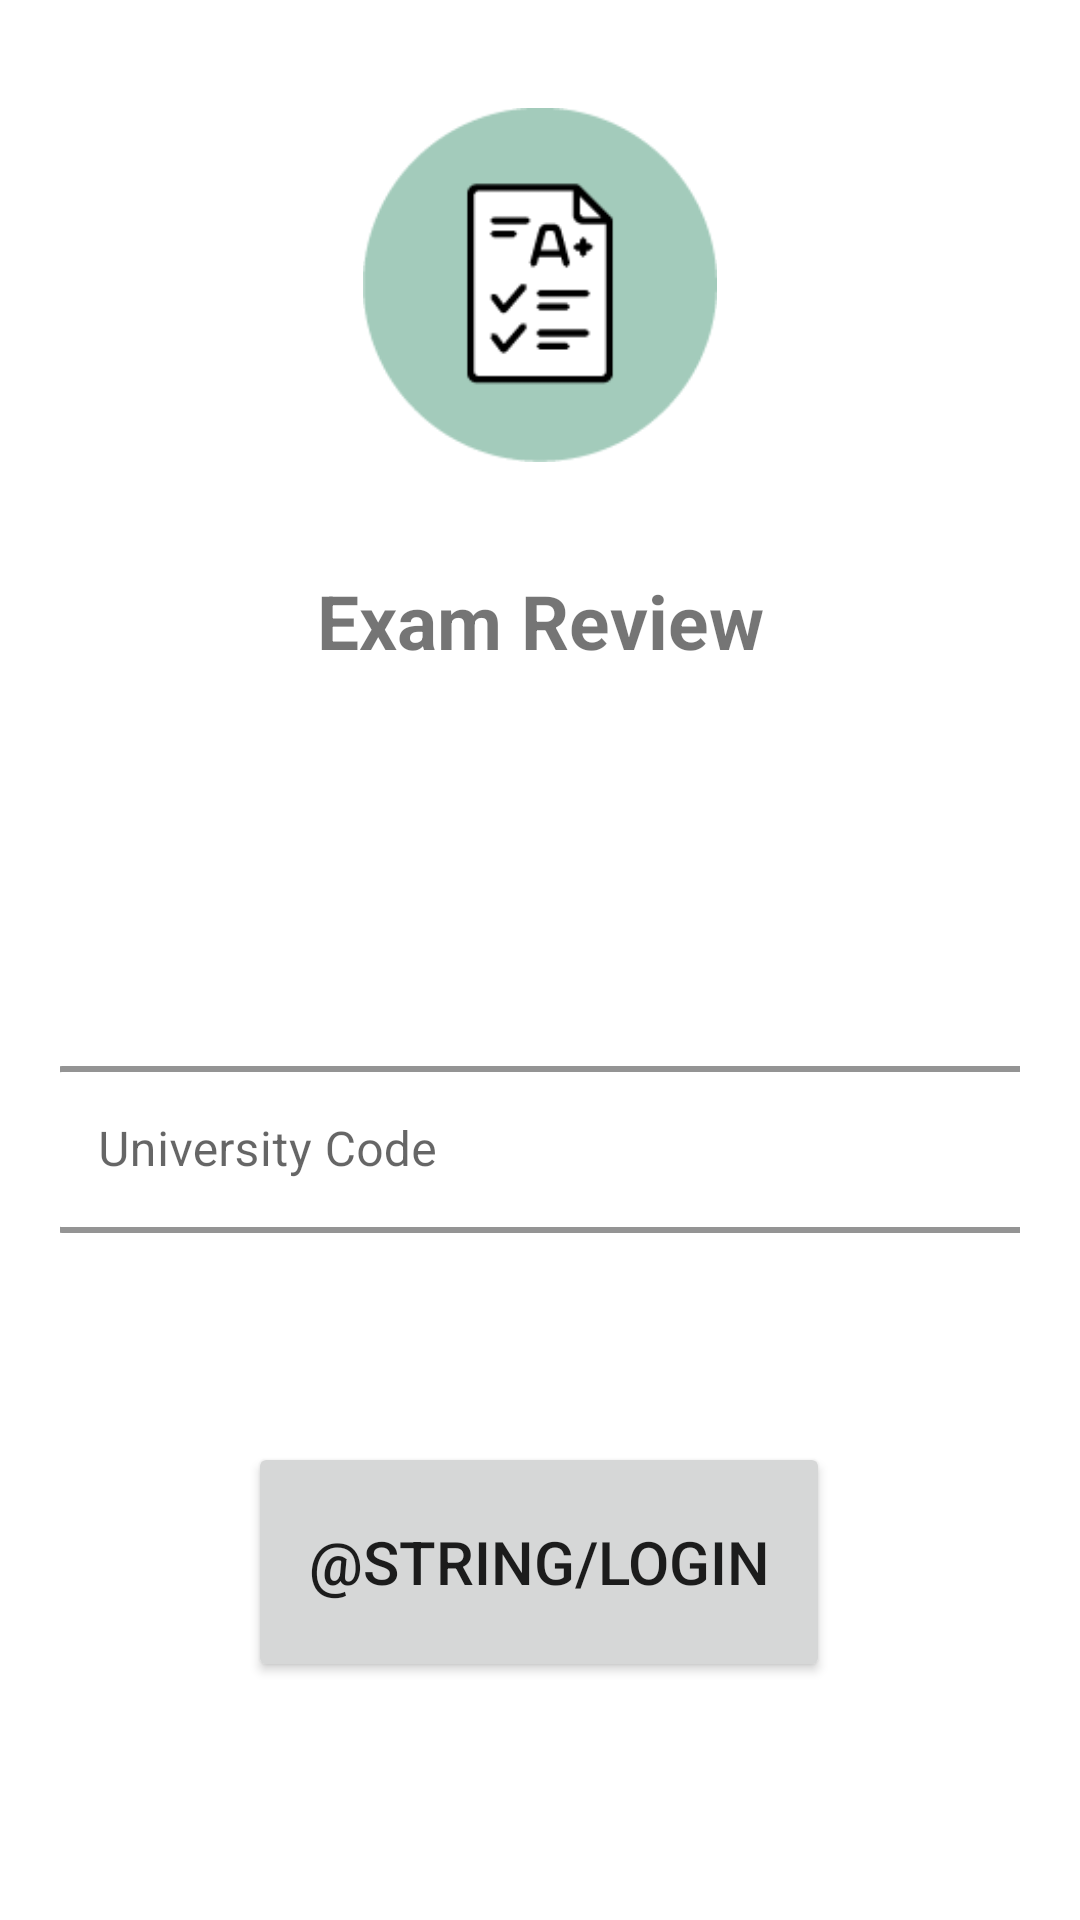

This screen was rendered from an Android layout file. Write that file and the resources it references.
<!-- AndroidManifest.xml: application theme Theme.MyApplication -->
<!-- res/layout/activity_login.xml -->
<?xml version="1.0" encoding="utf-8"?>
<androidx.constraintlayout.widget.ConstraintLayout xmlns:android="http://schemas.android.com/apk/res/android"
    xmlns:app="http://schemas.android.com/apk/res-auto"
    xmlns:tools="http://schemas.android.com/tools"
    android:layout_width="match_parent"
    android:layout_height="match_parent"
    android:padding="20dp"
    tools:context=".login">

    <LinearLayout
        android:id="@+id/linearLayout2"
        android:layout_width="362dp"
        android:layout_height="wrap_content"
        android:orientation="vertical"
        app:layout_constraintBottom_toBottomOf="parent"
        app:layout_constraintEnd_toEndOf="parent"
        app:layout_constraintHorizontal_bias="0.326"
        app:layout_constraintStart_toStartOf="parent"
        app:layout_constraintTop_toBottomOf="@+id/login_textView"
        app:layout_constraintVertical_bias="0.326"
        >

        <com.google.android.material.textfield.TextInputLayout
            android:id="@+id/text_input"
            style="@style/Widget.MaterialComponents.TextInputLayout.OutlinedBox"
            android:layout_width="match_parent"
            android:layout_height="wrap_content"
            android:layout_margin="10dp"
            android:hint="@string/label"
            app:boxStrokeColor="@color/logocolor"
            app:boxStrokeWidth="2dp"
            app:boxStrokeWidthFocused="3dp"
            app:hintTextColor="@color/logocolor">

            <com.google.android.material.textfield.TextInputEditText
                android:id="@+id/uni_code"
                android:layout_width="match_parent"
                android:layout_height="wrap_content"
                android:inputType="number"
                android:maxLength="7"/>
        </com.google.android.material.textfield.TextInputLayout>

    </LinearLayout>

    <Button
        android:id="@+id/Login_btn"
        android:layout_width="wrap_content"
        android:layout_height="80dp"
        android:padding="20dp"
        android:text="@string/login"
        android:textSize="20sp"
        app:layout_constraintBottom_toBottomOf="parent"
        app:layout_constraintEnd_toEndOf="parent"
        app:layout_constraintHorizontal_bias="0.498"
        app:layout_constraintStart_toStartOf="parent"
        app:layout_constraintTop_toBottomOf="@+id/linearLayout2" />

    <ImageView
        android:id="@+id/imageView"
        android:layout_width="150dp"
        android:layout_height="150dp"
        android:padding="16dp"
        app:layout_constraintEnd_toEndOf="parent"
        app:layout_constraintStart_toStartOf="parent"
        app:layout_constraintTop_toTopOf="parent"
        app:srcCompat="@drawable/icon" />

    <TextView
        android:id="@+id/login_textView"
        android:layout_width="wrap_content"
        android:layout_height="wrap_content"
        android:padding="20dp"
        android:text="@string/app_name"
        android:textAlignment="center"
        android:textSize="25sp"
        android:textStyle="bold"
        app:layout_constraintEnd_toEndOf="parent"
        app:layout_constraintStart_toStartOf="parent"
        app:layout_constraintTop_toBottomOf="@+id/imageView" />
</androidx.constraintlayout.widget.ConstraintLayout>
<!-- resources referenced by this layout -->
<resources>
  <color name="logocolor">#FFA2CABA</color>
  <!-- drawable icon: png bitmap (drawable-v24, 3775 bytes) -->
  <string name="app_name">Exam Review</string>
  <string name="label">University Code</string>
  <string name="login">تسجيل الدخول</string>
  <style name="Theme.MyApplication" parent="Theme.MaterialComponents.DayNight.NoActionBar">
          
          <item name="colorPrimary">@color/logocolor</item>
          <item name="colorPrimaryVariant">@color/logocolor</item>
          <item name="colorOnPrimary">@color/white</item>
          
          <item name="colorSecondary">@color/teal_200</item>
          <item name="colorSecondaryVariant">@color/teal_700</item>
          <item name="colorOnSecondary">@color/black</item>
          
          <item name="android:statusBarColor">#000000</item>
          
      </style>
  <color name="white">#FFFFFFFF</color>
  <color name="teal_200">#FF03DAC5</color>
  <color name="teal_700">#FF018786</color>
  <color name="black">#FF000000</color>
</resources>
